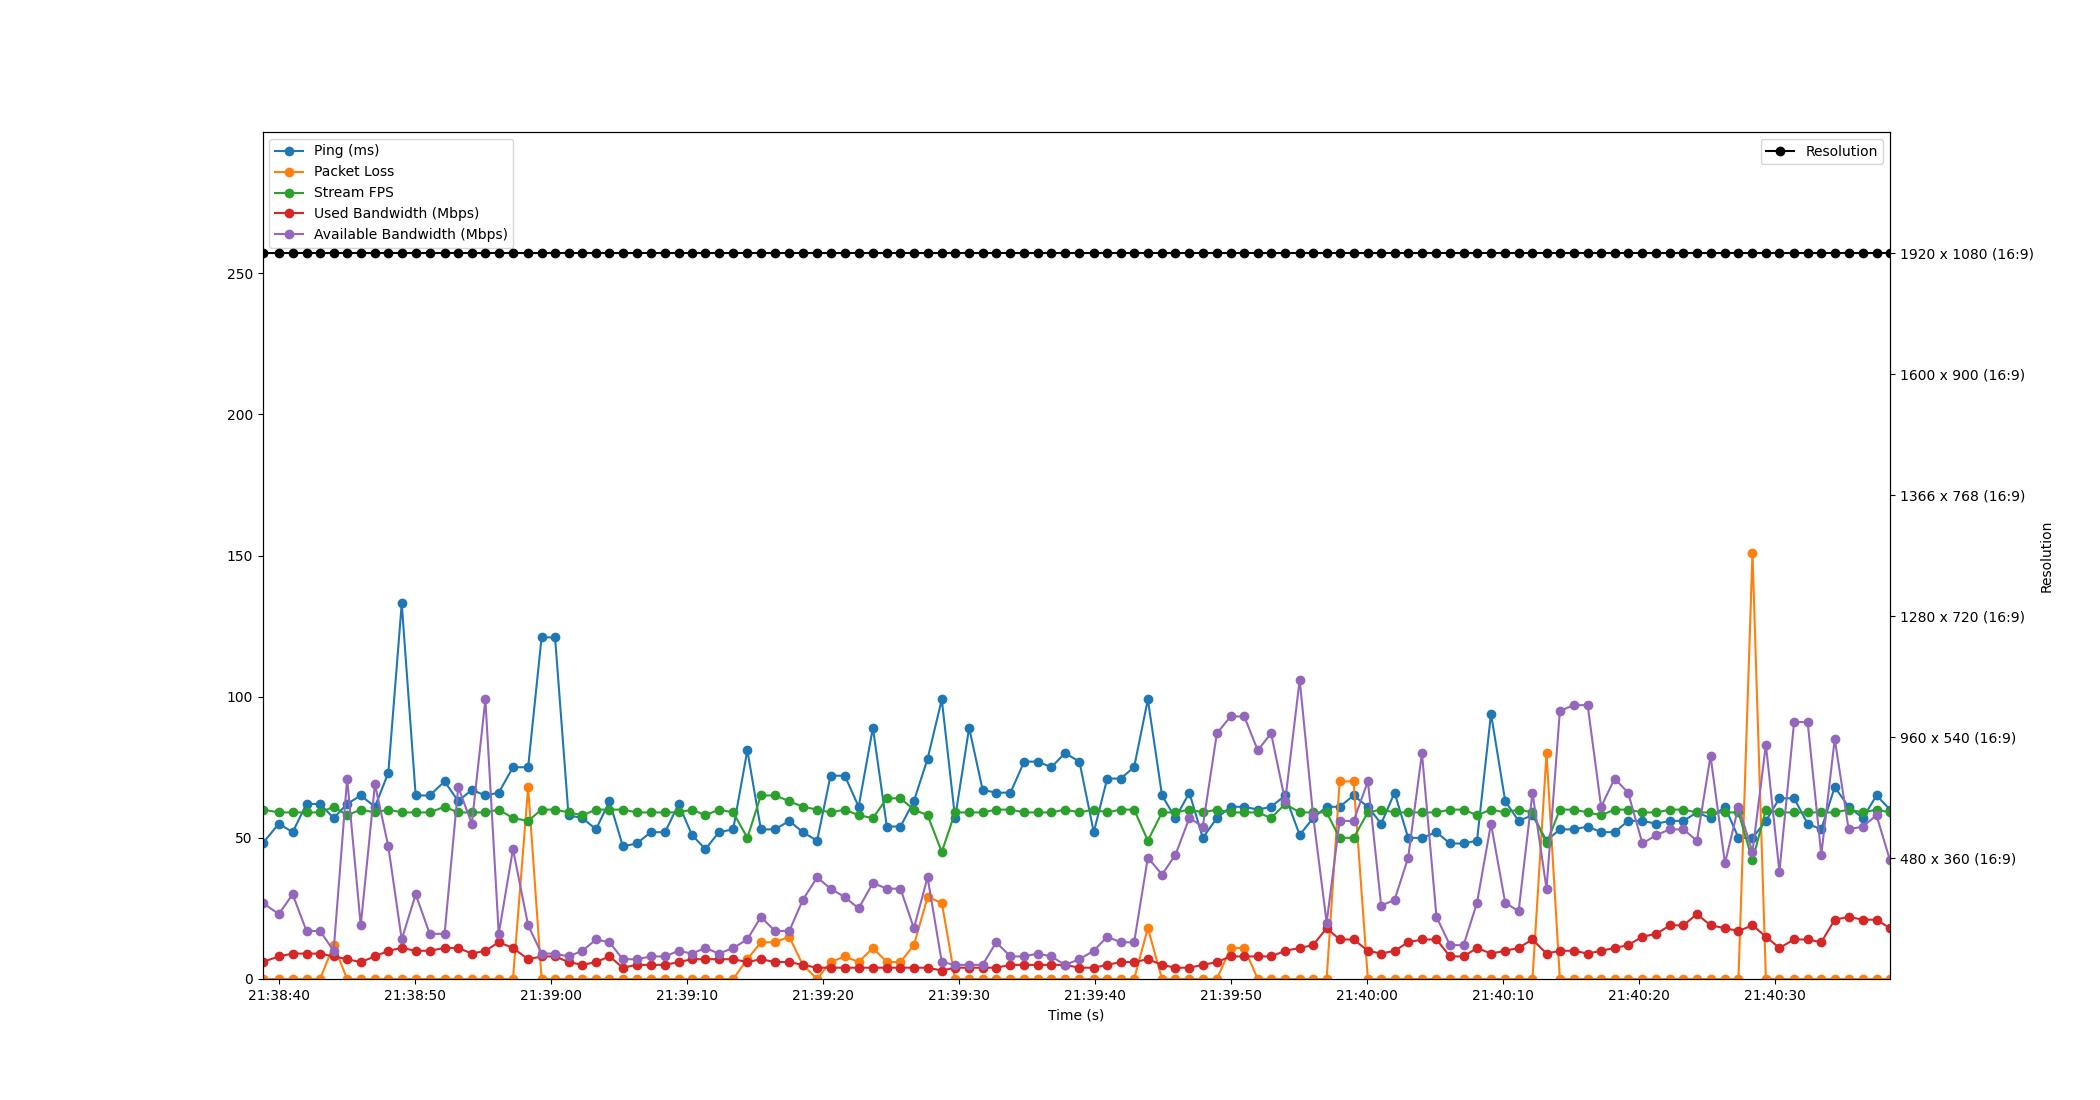

The file beside this chart, header and first rows:
Time, Timestamp, Ping, Packet Loss, Stream FPS, Used Bandwidth, Resolution, Available Bandwidth
2.384185791015625e-06, 2023-07-19 21:38:38.755208, 48, 0, 60, 6, 1920 x 1080 (16:9), 27
1.202, 2023-07-19 21:38:39.957482, 55, 0, 59, 8, 1920 x 1080 (16:9), 23
2.218, 2023-07-19 21:38:40.973175, 52, 0, 59, 9, 1920 x 1080 (16:9), 30
3.237, 2023-07-19 21:38:41.991848, 62, 0, 59, 9, 1920 x 1080 (16:9), 17
4.233, 2023-07-19 21:38:42.987964, 62, 0, 59, 9, 1920 x 1080 (16:9), 17
5.232, 2023-07-19 21:38:43.987567, 57, 12, 61, 8, 1920 x 1080 (16:9), 10
6.224, 2023-07-19 21:38:44.979575, 62, 0, 58, 7, 1920 x 1080 (16:9), 71
7.226, 2023-07-19 21:38:45.980834, 65, 0, 60, 6, 1920 x 1080 (16:9), 19
8.27, 2023-07-19 21:38:47.025166, 61, 0, 59, 8, 1920 x 1080 (16:9), 69
9.253, 2023-07-19 21:38:48.008358, 73, 0, 60, 10, 1920 x 1080 (16:9), 47
10.24, 2023-07-19 21:38:48.996774, 133, 0, 59, 11, 1920 x 1080 (16:9), 14
11.27, 2023-07-19 21:38:50.022837, 65, 0, 59, 10, 1920 x 1080 (16:9), 30
12.3, 2023-07-19 21:38:51.054365, 65, 0, 59, 10, 1920 x 1080 (16:9), 16
13.39, 2023-07-19 21:38:52.147723, 70, 0, 61, 11, 1920 x 1080 (16:9), 16
14.4, 2023-07-19 21:38:53.151264, 63, 0, 59, 11, 1920 x 1080 (16:9), 68
15.39, 2023-07-19 21:38:54.150198, 67, 0, 59, 9, 1920 x 1080 (16:9), 55
16.39, 2023-07-19 21:38:55.148785, 65, 0, 59, 10, 1920 x 1080 (16:9), 99
17.38, 2023-07-19 21:38:56.133116, 66, 0, 60, 13, 1920 x 1080 (16:9), 16
18.42, 2023-07-19 21:38:57.177769, 75, 0, 57, 11, 1920 x 1080 (16:9), 46
19.54, 2023-07-19 21:38:58.293197, 75, 68, 56, 7, 1920 x 1080 (16:9), 19
20.53, 2023-07-19 21:38:59.283821, 121, 0, 60, 8, 1920 x 1080 (16:9), 9
21.52, 2023-07-19 21:39:00.274045, 121, 0, 60, 8, 1920 x 1080 (16:9), 9
22.51, 2023-07-19 21:39:01.264426, 58, 0, 59, 6, 1920 x 1080 (16:9), 8
23.54, 2023-07-19 21:39:02.290822, 57, 0, 58, 5, 1920 x 1080 (16:9), 10
24.53, 2023-07-19 21:39:03.287552, 53, 0, 60, 6, 1920 x 1080 (16:9), 14
25.52, 2023-07-19 21:39:04.275906, 63, 0, 60, 8, 1920 x 1080 (16:9), 13
26.51, 2023-07-19 21:39:05.261191, 47, 0, 60, 4, 1920 x 1080 (16:9), 7
27.52, 2023-07-19 21:39:06.277146, 48, 0, 59, 5, 1920 x 1080 (16:9), 7
28.57, 2023-07-19 21:39:07.324052, 52, 0, 59, 5, 1920 x 1080 (16:9), 8
29.61, 2023-07-19 21:39:08.366424, 52, 0, 59, 5, 1920 x 1080 (16:9), 8
30.61, 2023-07-19 21:39:09.365168, 62, 0, 59, 6, 1920 x 1080 (16:9), 10
31.59, 2023-07-19 21:39:10.344910, 51, 0, 60, 7, 1920 x 1080 (16:9), 9
32.58, 2023-07-19 21:39:11.335547, 46, 0, 58, 7, 1920 x 1080 (16:9), 11
33.57, 2023-07-19 21:39:12.324658, 52, 0, 60, 7, 1920 x 1080 (16:9), 9
34.62, 2023-07-19 21:39:13.375498, 53, 0, 59, 7, 1920 x 1080 (16:9), 11
35.66, 2023-07-19 21:39:14.417128, 81, 7, 50, 6, 1920 x 1080 (16:9), 14
36.66, 2023-07-19 21:39:15.412885, 53, 13, 65, 7, 1920 x 1080 (16:9), 22
37.7, 2023-07-19 21:39:16.452910, 53, 13, 65, 6, 1920 x 1080 (16:9), 17
38.74, 2023-07-19 21:39:17.499968, 56, 15, 63, 6, 1920 x 1080 (16:9), 17
39.74, 2023-07-19 21:39:18.494910, 52, 5, 61, 5, 1920 x 1080 (16:9), 28
40.8, 2023-07-19 21:39:19.551477, 49, 0, 60, 4, 1920 x 1080 (16:9), 36
41.78, 2023-07-19 21:39:20.535620, 72, 6, 59, 4, 1920 x 1080 (16:9), 32
42.83, 2023-07-19 21:39:21.588457, 72, 8, 60, 4, 1920 x 1080 (16:9), 29
43.85, 2023-07-19 21:39:22.603897, 61, 6, 58, 4, 1920 x 1080 (16:9), 25
44.9, 2023-07-19 21:39:23.652205, 89, 11, 57, 4, 1920 x 1080 (16:9), 34
45.92, 2023-07-19 21:39:24.678032, 54, 6, 64, 4, 1920 x 1080 (16:9), 32
46.93, 2023-07-19 21:39:25.681186, 54, 6, 64, 4, 1920 x 1080 (16:9), 32
47.91, 2023-07-19 21:39:26.667003, 63, 12, 60, 4, 1920 x 1080 (16:9), 18
48.92, 2023-07-19 21:39:27.674718, 78, 29, 58, 4, 1920 x 1080 (16:9), 36
49.96, 2023-07-19 21:39:28.719150, 99, 27, 45, 3, 1920 x 1080 (16:9), 6
50.94, 2023-07-19 21:39:29.698619, 57, 0, 59, 4, 1920 x 1080 (16:9), 5
51.98, 2023-07-19 21:39:30.731653, 89, 0, 59, 4, 1920 x 1080 (16:9), 5
52.97, 2023-07-19 21:39:31.722559, 67, 0, 59, 4, 1920 x 1080 (16:9), 5
53.96, 2023-07-19 21:39:32.716229, 66, 0, 60, 4, 1920 x 1080 (16:9), 13
55.02, 2023-07-19 21:39:33.772095, 66, 0, 60, 5, 1920 x 1080 (16:9), 8
56.02, 2023-07-19 21:39:34.779736, 77, 0, 59, 5, 1920 x 1080 (16:9), 8
57.01, 2023-07-19 21:39:35.770135, 77, 0, 59, 5, 1920 x 1080 (16:9), 9
58.03, 2023-07-19 21:39:36.783829, 75, 0, 59, 5, 1920 x 1080 (16:9), 8
59.02, 2023-07-19 21:39:37.779446, 80, 0, 60, 5, 1920 x 1080 (16:9), 5
60.09, 2023-07-19 21:39:38.843867, 77, 0, 59, 4, 1920 x 1080 (16:9), 7
... 59 more rows
